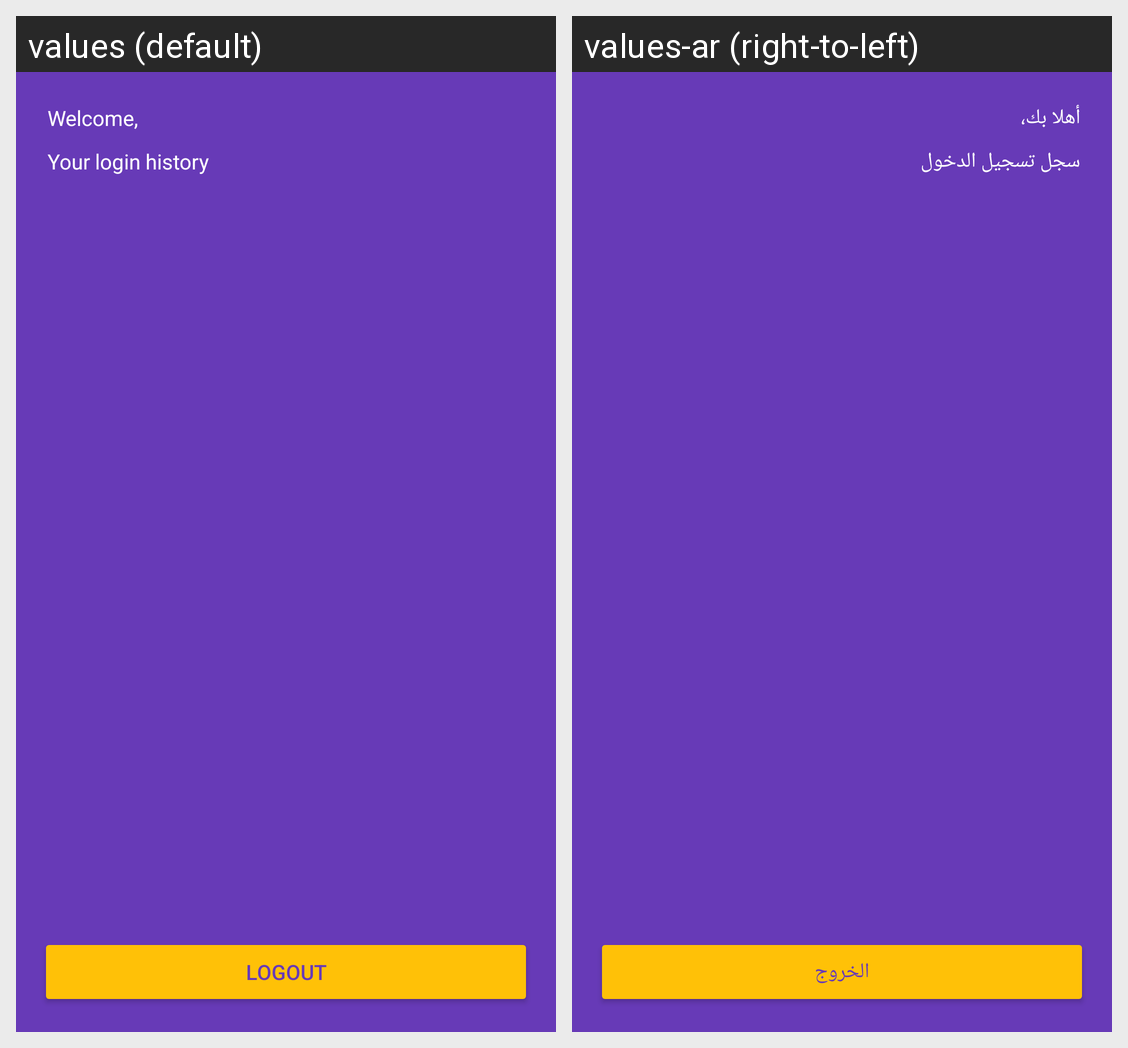

This grid shows one Android layout under two languages. Give, for every string resource on the screen, its name, the default text and each shown locale's text.
Android screen res/layout/content_dashboard.xml rendered under 2 locales, left to right: values (default), values-ar (right-to-left). Device: Nexus 5 (rendered at 1080×1920; each locale shown at half size, 540×960, under a caption strip naming it); theme AppTheme.
Strings drawn on this screen, with the default value and each locale's value (text and hints the layout hard-codes, and strings that could not be matched under every locale, appear in the picture but are not listed):

welcome_note
  values: Welcome,
  values-ar: أهلا بك،

text_history
  values: Your login history
  values-ar: سجل تسجيل الدخول

action_logout
  values: LOGOUT
  values-ar: الخروج
